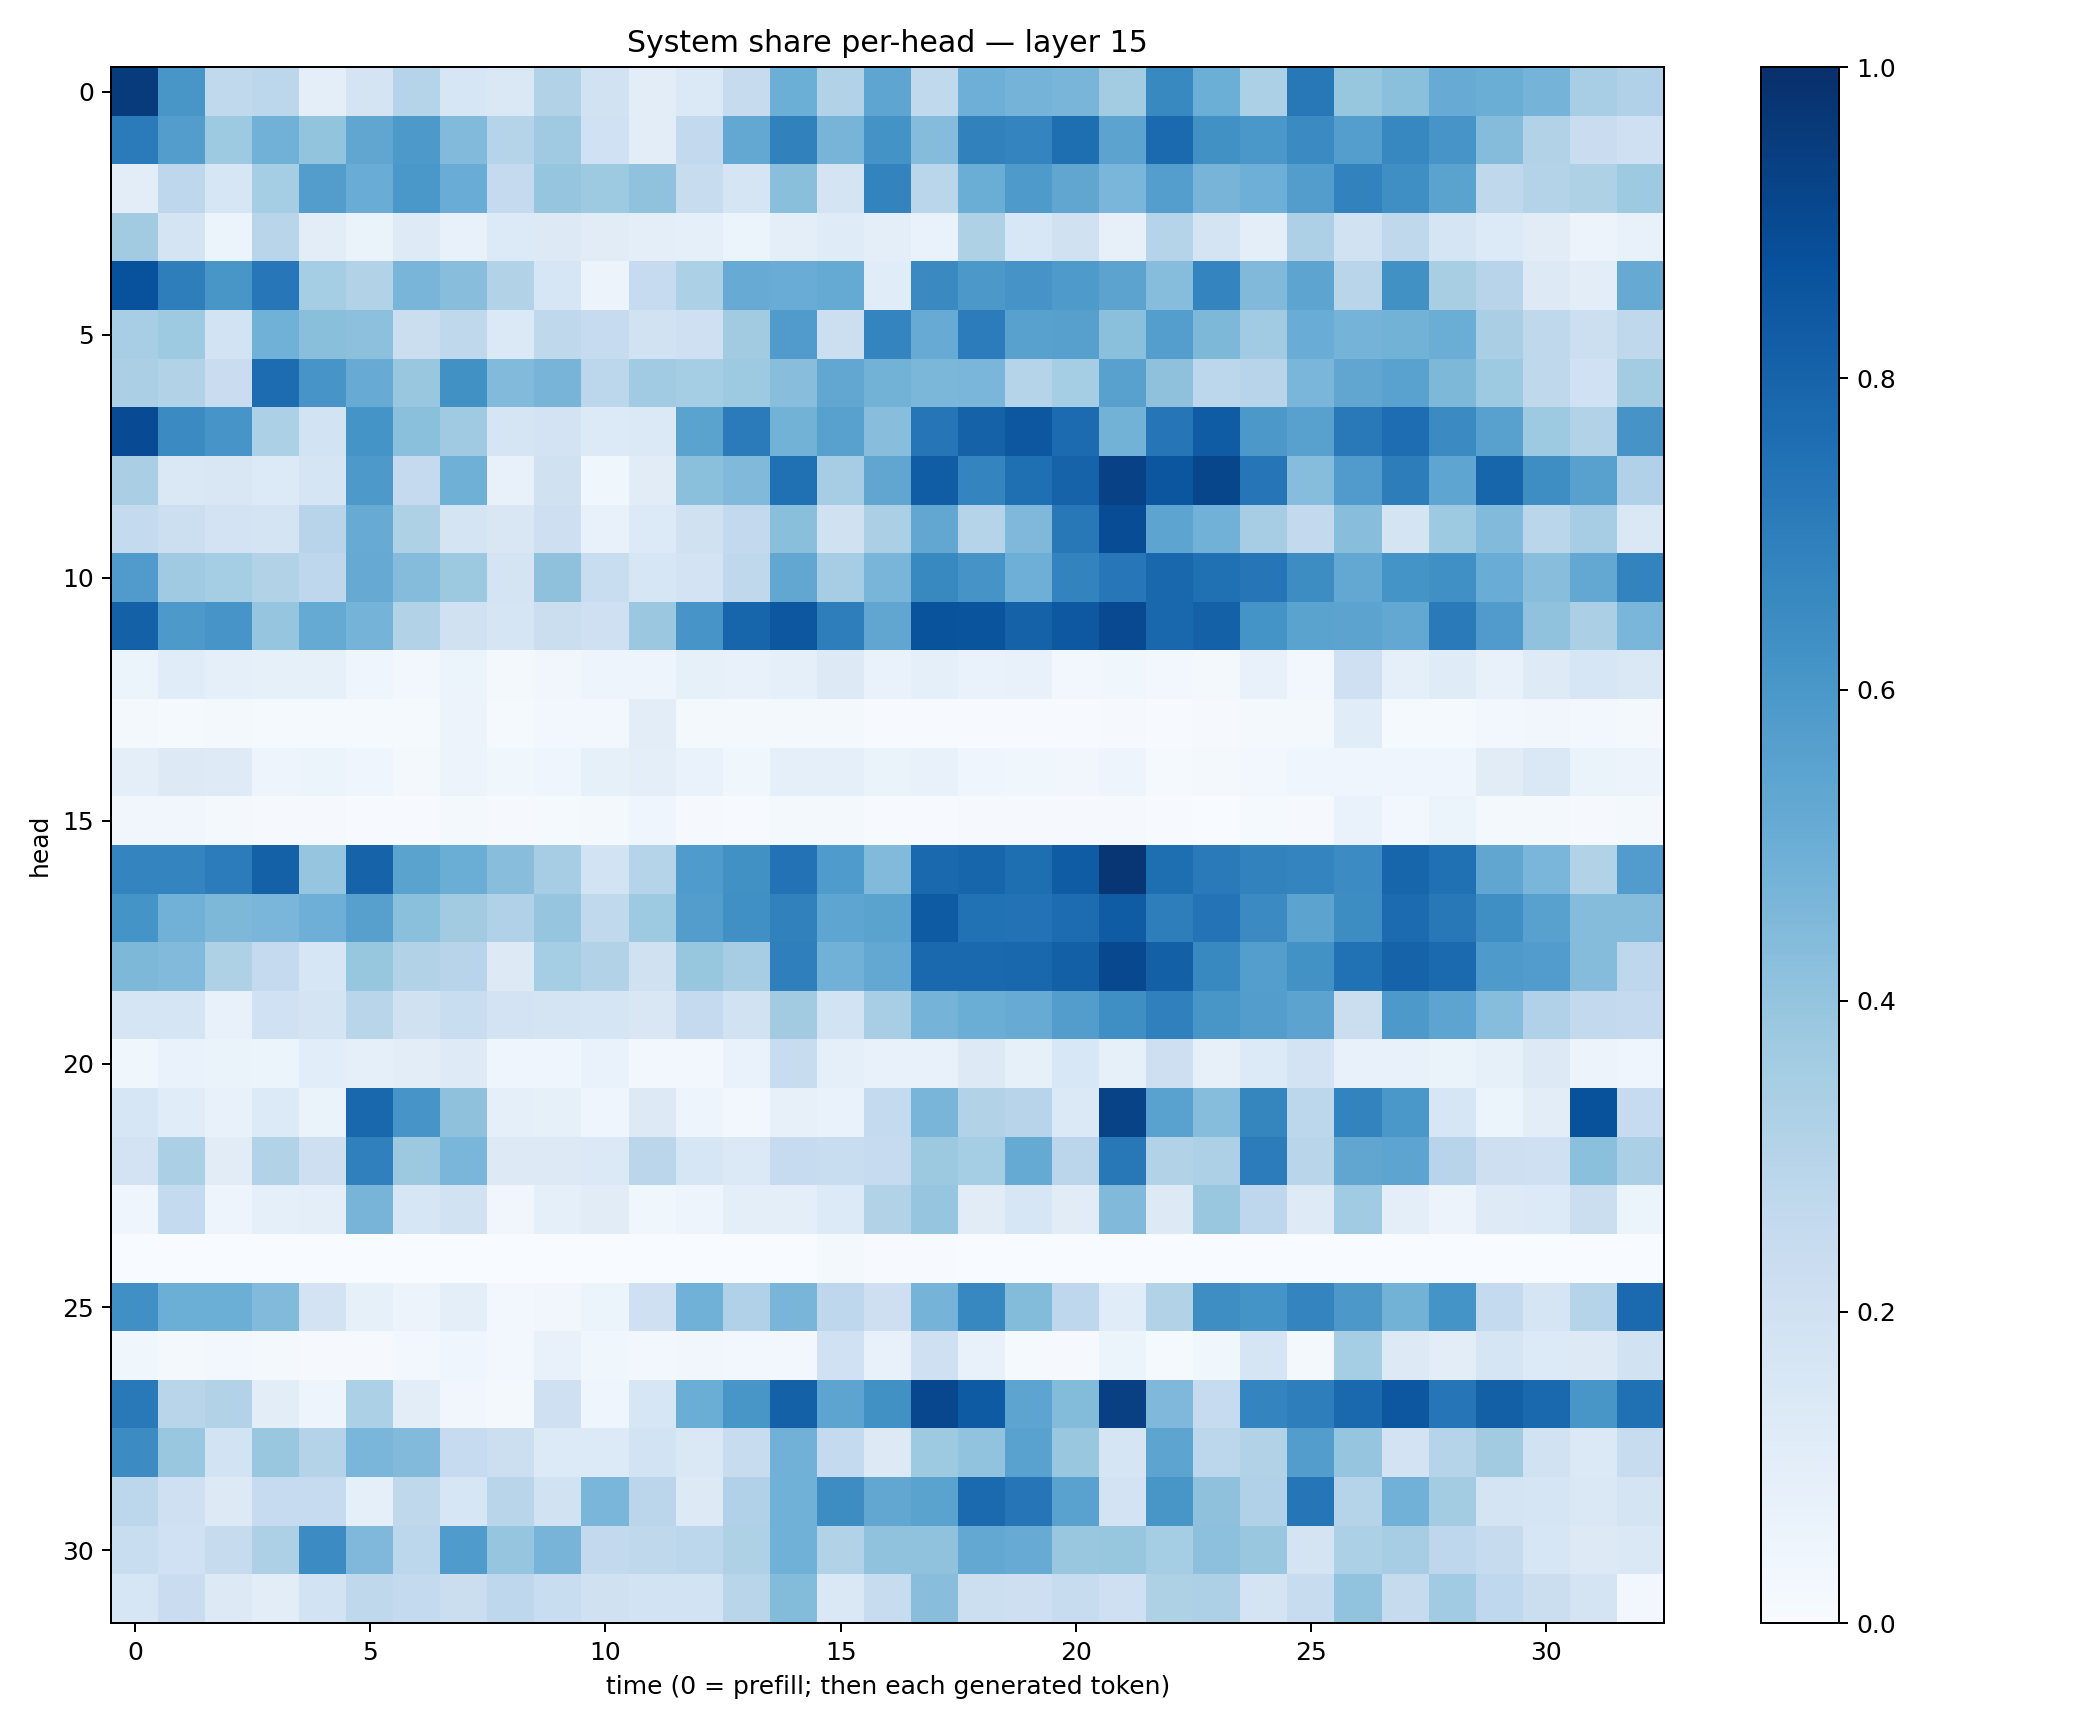

Data behind this chart, as committed beside it:
0.9566044, 0.60159415, 0.26181892, 0.27791443, 0.09676677, 0.17702293, 0.2977627, 0.16114154, 0.1434494, 0.3149429, 0.19448474, 0.10430715, 0.1378024, 0.24546582, 0.49861145, 0.31271923, 0.53820395, 0.26259366, 0.49481565, 0.47421628, 0.46533138, 0.35651144, 0.65980285, 0.49724686
0.709, 0.5715, 0.3712, 0.481, 0.3986, 0.5325, 0.592, 0.4439, 0.3033, 0.3684, 0.2006, 0.1041, 0.2603, 0.5243, 0.6842, 0.4714, 0.6179, 0.4367, 0.6866, 0.6755, 0.7613, 0.5458, 0.7753, 0.625
0.1031, 0.276, 0.1612, 0.3552, 0.5734, 0.5078, 0.5988, 0.5071, 0.2534, 0.3962, 0.3713, 0.4083, 0.2353, 0.171, 0.4231, 0.1757, 0.6776, 0.2887, 0.5022, 0.5897, 0.5315, 0.4618, 0.5694, 0.4698
0.3601, 0.1752, 0.06037, 0.2918, 0.1038, 0.06604, 0.1227, 0.07357, 0.136, 0.1284, 0.1098, 0.09568, 0.08947, 0.05989, 0.09523, 0.1179, 0.0985, 0.06931, 0.3233, 0.1537, 0.1988, 0.07862, 0.2971, 0.1775
0.8715, 0.6954, 0.6029, 0.725, 0.3533, 0.3133, 0.4656, 0.4275, 0.3139, 0.1619, 0.05816, 0.2463, 0.331, 0.5092, 0.5046, 0.5164, 0.1169, 0.656, 0.5967, 0.6108, 0.5866, 0.5462, 0.4336, 0.6731
0.3438, 0.3749, 0.1839, 0.4855, 0.424, 0.4172, 0.2214, 0.2731, 0.1406, 0.2734, 0.2469, 0.1883, 0.207, 0.3626, 0.5786, 0.2185, 0.6724, 0.5117, 0.7037, 0.5568, 0.5602, 0.4184, 0.5683, 0.4551
0.3327, 0.3136, 0.229, 0.7694, 0.6076, 0.5095, 0.3841, 0.6268, 0.4433, 0.47, 0.2802, 0.365, 0.3551, 0.3747, 0.4294, 0.5289, 0.4787, 0.4604, 0.464, 0.2982, 0.353, 0.5574, 0.4137, 0.2798
0.894, 0.6489, 0.6087, 0.3293, 0.1855, 0.6155, 0.4218, 0.3695, 0.1698, 0.1807, 0.1339, 0.1382, 0.5492, 0.7098, 0.4781, 0.557, 0.4297, 0.7275, 0.8051, 0.8498, 0.7732, 0.4801, 0.7296, 0.8311
0.3387, 0.1483, 0.1498, 0.1344, 0.1707, 0.5937, 0.2512, 0.4915, 0.07547, 0.1961, 0.03549, 0.1122, 0.4215, 0.4484, 0.7517, 0.3485, 0.5327, 0.8265, 0.6748, 0.7565, 0.804, 0.9325, 0.853, 0.9123
0.2564, 0.2186, 0.18, 0.1752, 0.2939, 0.5116, 0.3232, 0.1782, 0.1496, 0.2143, 0.07549, 0.1341, 0.1958, 0.2601, 0.4246, 0.1983, 0.3344, 0.5299, 0.3038, 0.451, 0.7214, 0.8872, 0.5414, 0.4835
0.5792, 0.3697, 0.355, 0.3101, 0.274, 0.5136, 0.4361, 0.3779, 0.1775, 0.4118, 0.2314, 0.1594, 0.1817, 0.2705, 0.5289, 0.3499, 0.4662, 0.6569, 0.6131, 0.4961, 0.6765, 0.7229, 0.7859, 0.7535
0.8089, 0.5913, 0.6068, 0.3972, 0.5157, 0.4749, 0.314, 0.1983, 0.1649, 0.2215, 0.2093, 0.3822, 0.6068, 0.794, 0.8502, 0.6984, 0.5332, 0.8649, 0.8603, 0.8068, 0.8443, 0.9021, 0.7874, 0.8095
0.05945, 0.1143, 0.08872, 0.08243, 0.08532, 0.04045, 0.02784, 0.05387, 0.01595, 0.03489, 0.0472, 0.04782, 0.08573, 0.07423, 0.09179, 0.1279, 0.06948, 0.08619, 0.06979, 0.07239, 0.0284, 0.03688, 0.02767, 0.02182
0.01923, 0.0136, 0.01664, 0.01502, 0.01246, 0.01417, 0.0136, 0.05662, 0.01474, 0.02435, 0.02567, 0.1054, 0.02267, 0.01892, 0.02005, 0.01629, 0.006243, 0.007278, 0.007343, 0.005926, 0.005049, 0.008362, 0.006502, 0.008069
0.09396, 0.1269, 0.1212, 0.04736, 0.05252, 0.04167, 0.02218, 0.05624, 0.03736, 0.0401, 0.08566, 0.09466, 0.06992, 0.03819, 0.08921, 0.09157, 0.06496, 0.07095, 0.04601, 0.03546, 0.03248, 0.05044, 0.01316, 0.02234
0.0329, 0.03495, 0.02131, 0.009394, 0.01095, 0.006503, 0.004386, 0.02259, 0.01035, 0.01512, 0.017, 0.04578, 0.008005, 0.005773, 0.01996, 0.01627, 0.005682, 0.006081, 0.01111, 0.0102, 0.009582, 0.008156, 0.007313, 0.003173
0.6745, 0.6741, 0.7039, 0.8089, 0.3967, 0.8038, 0.5472, 0.5028, 0.4285, 0.35, 0.1855, 0.2986, 0.5834, 0.6267, 0.7443, 0.5831, 0.442, 0.7808, 0.7941, 0.7582, 0.8308, 0.9749, 0.7602, 0.7143
0.6134, 0.4821, 0.4568, 0.4617, 0.4932, 0.5614, 0.4198, 0.3599, 0.317, 0.3959, 0.2645, 0.3731, 0.5738, 0.6317, 0.6841, 0.5364, 0.5477, 0.8346, 0.7477, 0.7432, 0.7681, 0.8289, 0.6976, 0.7395
0.4544, 0.4417, 0.3238, 0.2528, 0.1586, 0.3925, 0.313, 0.2949, 0.1267, 0.3555, 0.3151, 0.1962, 0.3914, 0.3481, 0.6917, 0.4824, 0.5252, 0.785, 0.7811, 0.7852, 0.8134, 0.9028, 0.8138, 0.6592
0.17, 0.1655, 0.07328, 0.2003, 0.179, 0.2898, 0.1982, 0.2334, 0.1817, 0.1787, 0.1718, 0.1506, 0.2538, 0.1913, 0.3615, 0.1875, 0.3465, 0.476, 0.5021, 0.5114, 0.5711, 0.634, 0.6883, 0.604
0.03592, 0.06825, 0.06626, 0.06065, 0.1055, 0.0929, 0.1053, 0.1222, 0.04177, 0.04064, 0.07022, 0.02955, 0.02893, 0.07014, 0.2351, 0.08602, 0.07438, 0.07504, 0.1315, 0.08572, 0.1547, 0.085, 0.2138, 0.08058
0.1598, 0.1135, 0.07581, 0.1361, 0.0651, 0.7868, 0.6061, 0.4122, 0.09048, 0.08569, 0.04047, 0.1324, 0.04754, 0.0282, 0.0812, 0.06987, 0.2562, 0.4656, 0.314, 0.2952, 0.1368, 0.9223, 0.5518, 0.4297
0.1835, 0.3352, 0.1102, 0.3095, 0.2137, 0.6881, 0.3778, 0.4644, 0.1258, 0.1283, 0.1381, 0.2826, 0.1637, 0.1379, 0.2488, 0.2322, 0.2486, 0.3766, 0.3516, 0.5186, 0.283, 0.7225, 0.3089, 0.3252
0.04618, 0.2542, 0.04924, 0.08647, 0.09439, 0.4723, 0.1595, 0.1881, 0.03174, 0.09374, 0.112, 0.03649, 0.04802, 0.09841, 0.09817, 0.1351, 0.3135, 0.3955, 0.1126, 0.1629, 0.1129, 0.4489, 0.1317, 0.3878
0.0007341, 0.001913, 0.0005936, 0.0004568, 0.0003706, 0.0002462, 0.0005481, 0.0006163, 0.001156, 0.001928, 0.001549, 0.001656, 0.0009646, 0.0003062, 0.000427, 0.01727, 0.005852, 0.005132, 0.002153, 0.0006234, 0.0001855, 4.906402e-05, 0.0006521, 0.0007053
0.6303, 0.4966, 0.4978, 0.4439, 0.1822, 0.08496, 0.05636, 0.09549, 0.03039, 0.03464, 0.0523, 0.2102, 0.4869, 0.3202, 0.4675, 0.276, 0.2147, 0.4731, 0.6664, 0.4394, 0.2769, 0.1144, 0.3108, 0.6386
0.03557, 0.01793, 0.02444, 0.02278, 0.009201, 0.01043, 0.02423, 0.04112, 0.02577, 0.07395, 0.03831, 0.03052, 0.03158, 0.02389, 0.02692, 0.2004, 0.07044, 0.207, 0.07331, 0.01453, 0.00791, 0.05216, 0.01262, 0.03876
0.7181, 0.2915, 0.3146, 0.1036, 0.05013, 0.3312, 0.1048, 0.03469, 0.01812, 0.2079, 0.04278, 0.1583, 0.5003, 0.6018, 0.8108, 0.54, 0.6286, 0.9066, 0.8324, 0.5407, 0.4409, 0.9374, 0.452, 0.2468
0.6481, 0.3836, 0.1844, 0.3846, 0.3069, 0.4636, 0.442, 0.2468, 0.2171, 0.1366, 0.1341, 0.1848, 0.1418, 0.2401, 0.4816, 0.2557, 0.127, 0.3746, 0.4037, 0.551, 0.3864, 0.1703, 0.5396, 0.2793
0.2777, 0.2047, 0.1325, 0.2482, 0.2478, 0.08909, 0.272, 0.1585, 0.2917, 0.1896, 0.4645, 0.2829, 0.1282, 0.3202, 0.488, 0.6439, 0.5308, 0.5476, 0.7753, 0.7321, 0.5514, 0.1799, 0.6036, 0.4115
0.2306, 0.2011, 0.2447, 0.327, 0.6479, 0.4501, 0.2788, 0.5839, 0.3958, 0.4703, 0.2596, 0.2732, 0.2808, 0.3222, 0.4853, 0.3125, 0.4098, 0.4093, 0.5271, 0.5089, 0.3871, 0.3943, 0.3521, 0.4154
0.16, 0.2292, 0.1293, 0.1054, 0.1865, 0.2715, 0.2549, 0.2264, 0.2748, 0.2324, 0.1976, 0.1861, 0.1865, 0.2898, 0.4383, 0.1452, 0.2382, 0.4262, 0.2181, 0.2128, 0.2399, 0.2098, 0.3215, 0.3273
